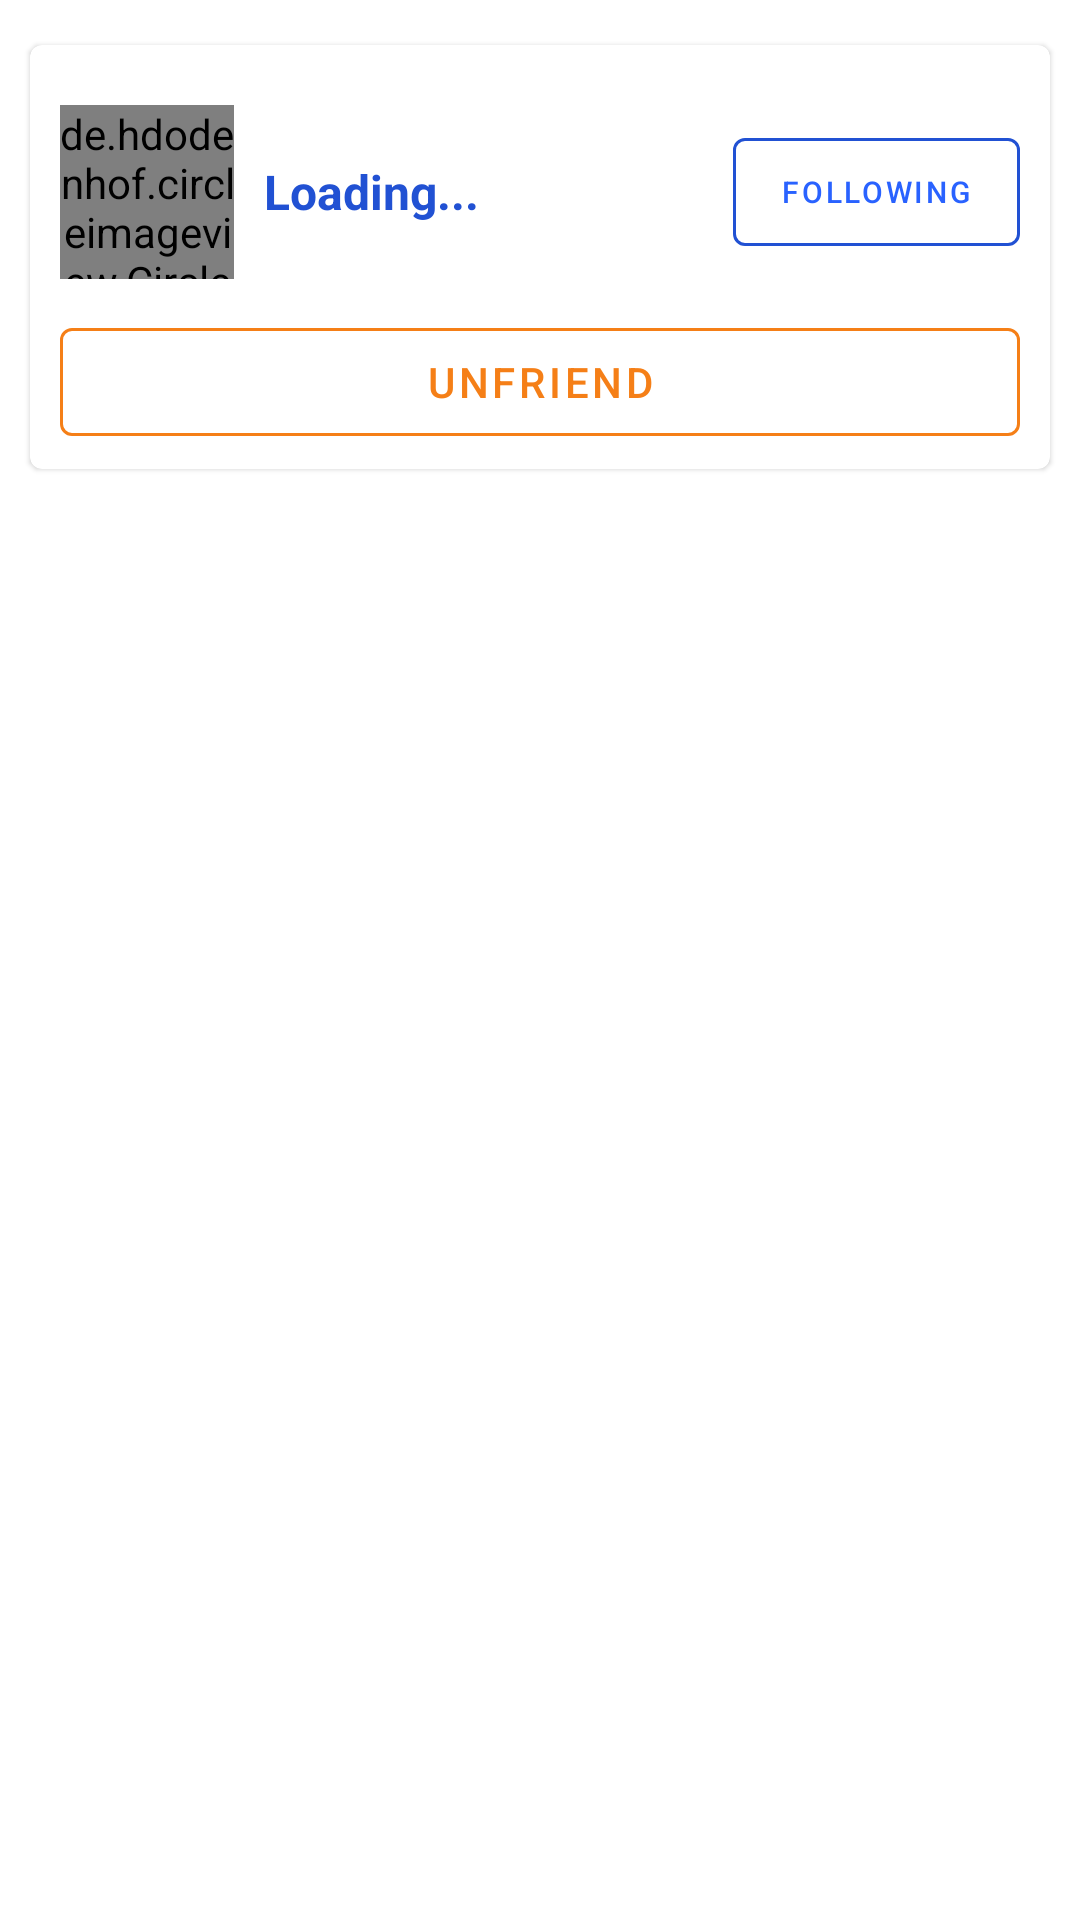

Produce the Android XML layout that renders to this screen, including the resource entries it uses.
<!-- AndroidManifest.xml: application theme HomeLight -->
<!-- res/layout/friends_item_lists_accepted.xml -->
<?xml version="1.0" encoding="utf-8"?>
<RelativeLayout xmlns:android="http://schemas.android.com/apk/res/android"
    xmlns:app="http://schemas.android.com/apk/res-auto"
    xmlns:tools="http://schemas.android.com/tools"
    android:layout_width="match_parent"
    android:layout_height="wrap_content"
    android:orientation="vertical"
    tools:context=".Home">

    <com.google.android.material.card.MaterialCardView
        android:id="@+id/item_card"
        android:layout_width="match_parent"
        android:layout_height="wrap_content"
        android:layout_marginStart="10dp"
        android:layout_marginTop="15dp"
        android:layout_marginEnd="10dp"
        android:layout_marginBottom="2dp"
        android:elevation="8dp">

        <RelativeLayout
            android:layout_width="match_parent"
            android:layout_height="wrap_content">

            <RelativeLayout
                android:id="@+id/rel_top"
                android:layout_width="match_parent"
                android:layout_height="wrap_content">

                <de.hdodenhof.circleimageview.CircleImageView
                    android:id="@+id/img_user_profile"
                    android:layout_width="58dp"
                    android:layout_height="58dp"
                    android:layout_centerVertical="true"
                    android:layout_marginStart="10dp"
                    android:layout_marginTop="20dp"
                    android:layout_marginBottom="20dp"
                    android:src="@color/colorPrimaryDark"
                    app:civ_border_color="@color/fab_bg"
                    app:civ_border_width="6dp" />

                <RelativeLayout
                    android:layout_width="match_parent"
                    android:layout_height="wrap_content"
                    android:layout_centerVertical="true"
                    android:layout_marginStart="10dp"
                    android:layout_marginEnd="10dp"
                    android:layout_toEndOf="@+id/img_user_profile">

                    <TextView
                        android:id="@+id/tv_username"
                        android:layout_width="wrap_content"
                        android:layout_height="wrap_content"
                        android:layout_alignParentStart="true"
                        android:layout_centerVertical="true"
                        android:layout_marginRight="10dp"
                        android:layout_toStartOf="@+id/btn_following"
                        android:layout_toLeftOf="@+id/btn_request"
                        android:text="Loading..."
                        android:textColor="@color/colorPrimaryDark"
                        android:textSize="16sp"
                        android:textStyle="bold" />

                    <com.google.android.material.button.MaterialButton
                        android:id="@+id/btn_following"
                        style="@style/Widget.MaterialComponents.Button.OutlinedButton"
                        android:layout_width="wrap_content"
                        android:layout_height="wrap_content"
                        android:layout_alignParentEnd="true"
                        android:layout_centerVertical="true"
                        android:text="Following"
                        android:textSize="10sp"
                        app:icon="@drawable/ic_outline_how_to_reg_24px"
                        app:strokeColor="@color/colorPrimaryDark" />
                </RelativeLayout>


            </RelativeLayout>

            <com.google.android.material.button.MaterialButton
                android:id="@+id/btn_unfriend"
                style="@style/Widget.MaterialComponents.Button.OutlinedButton"
                android:layout_width="match_parent"
                android:layout_height="wrap_content"
                android:layout_below="@+id/rel_top"
                android:layout_marginStart="10dp"
                android:layout_marginTop="-10dp"
                android:layout_marginEnd="10dp"
                android:layout_marginBottom="5dp"
                android:text="Unfriend"
                android:textColor="@color/warn_1"
                app:icon="@drawable/ic_outline_highlight_off_24px"
                app:iconGravity="textStart"
                app:iconPadding="20dp"
                app:iconTint="@color/warn_1"
                app:strokeColor="@color/warn_1" />


        </RelativeLayout>
    </com.google.android.material.card.MaterialCardView>

</RelativeLayout>
<!-- resources referenced by this layout -->
<resources>
  <color name="colorPrimaryDark">#2151d3</color>
  <color name="fab_bg">#E3F2FD</color>
  <color name="warn_1">#F57F17</color>
  <style name="HomeLight" parent="Theme.MaterialComponents.Light.DarkActionBar">
          
          <item name="colorPrimary">@color/colorPrimary</item>
          <item name="colorPrimaryDark">@color/colorPrimaryDark</item>
          <item name="colorAccent">@color/colorPrimaryDark</item>
          <item name="android:windowBackground">@color/real_white</item>
          <item name="android:navigationBarColor">@color/nav_light_bg</item>
          <item name="android:statusBarColor">@color/colorPrimaryDark</item>
          <item name="windowNoTitle">true</item>
      </style>
  <color name="colorPrimary">#2962ff</color>
  <color name="real_white">#ffffff</color>
  <color name="nav_light_bg">#EEEEEE</color>
</resources>
